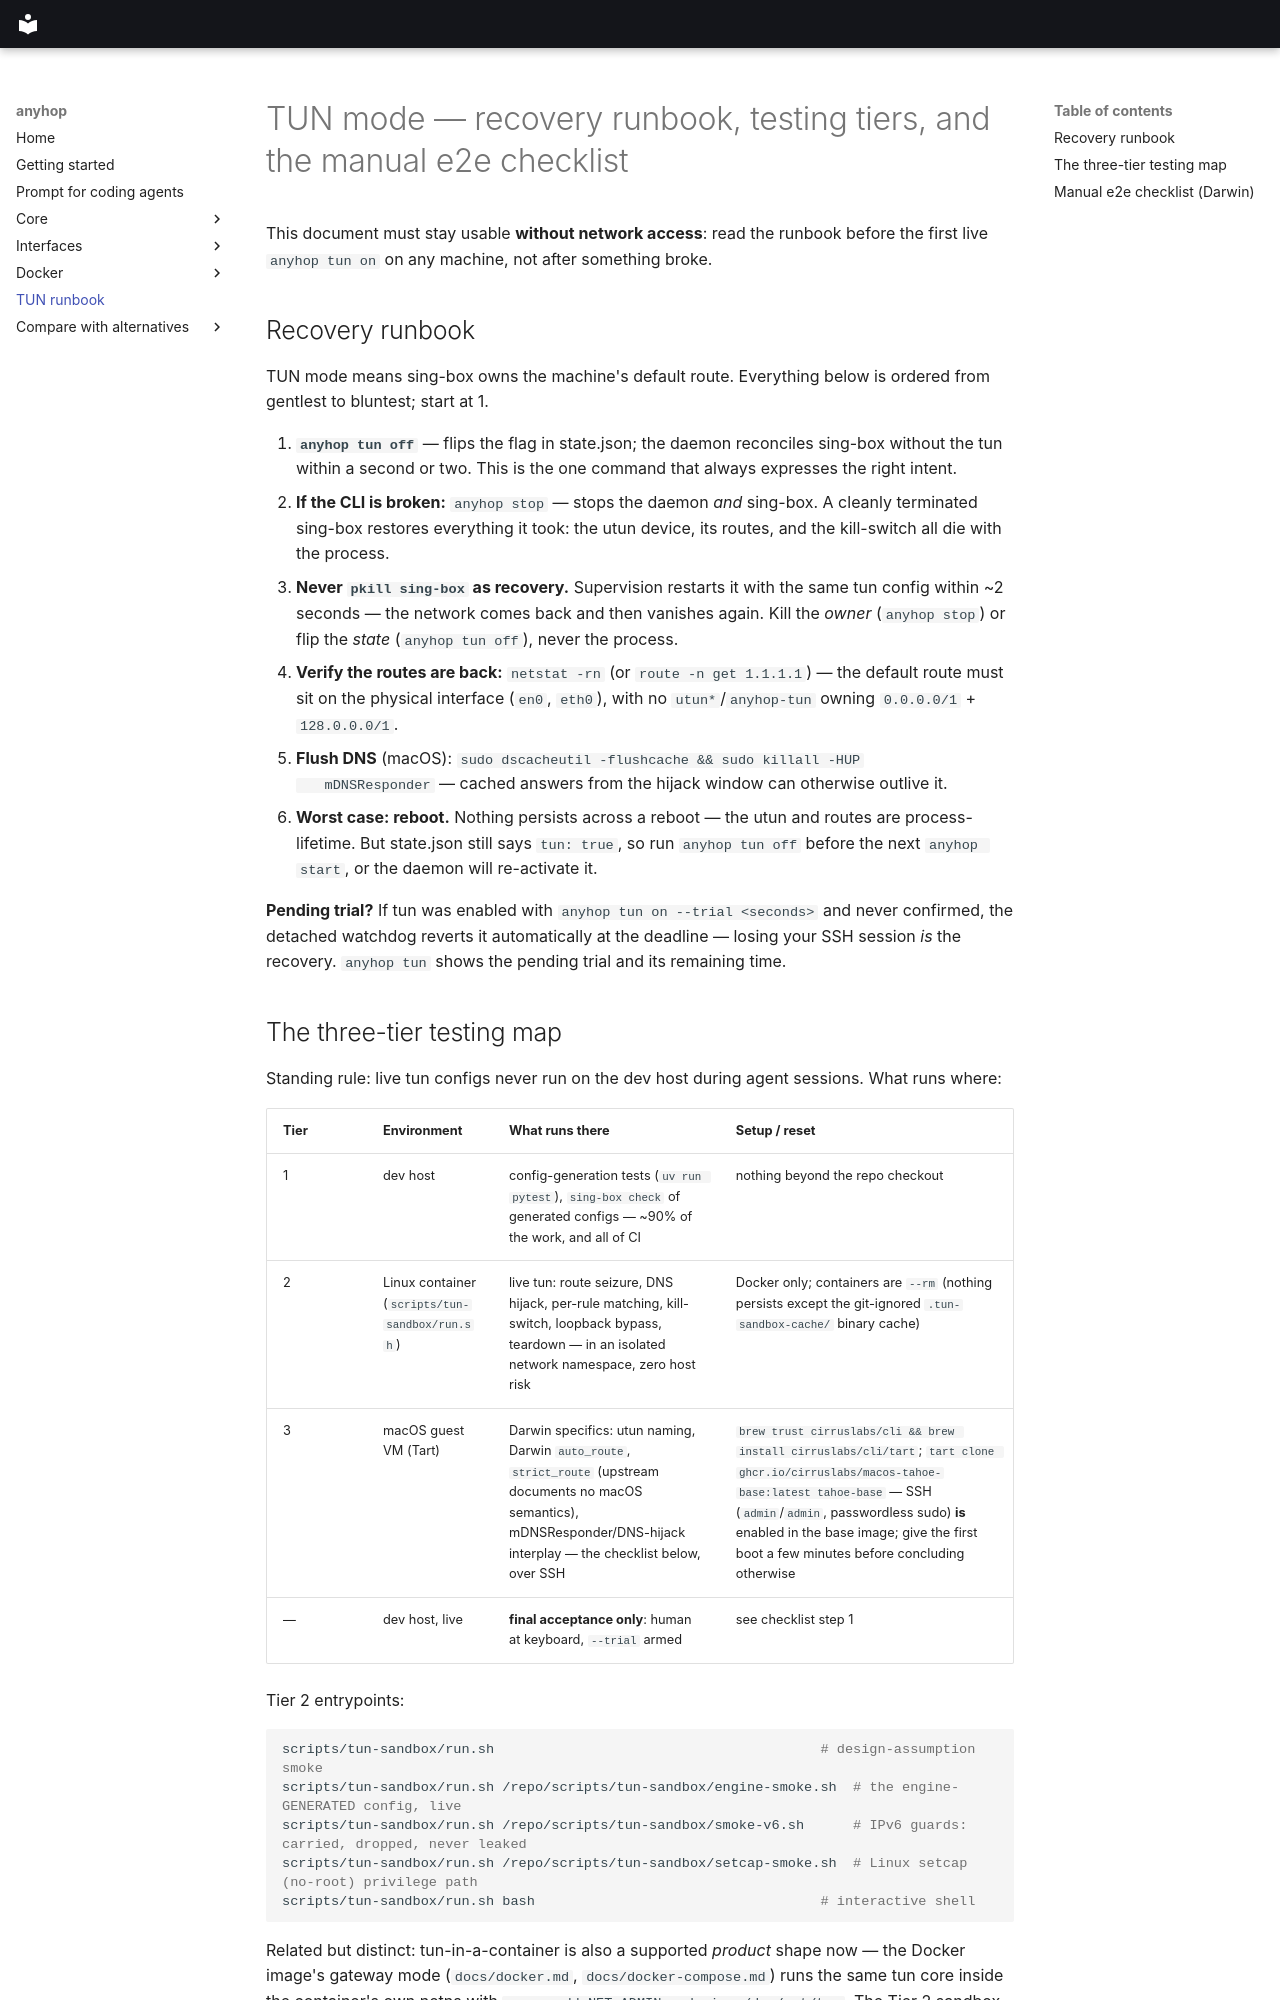

repository: anyhop/anyhop · page: tun-runbook/index.html · generator: mkdocs

# TUN mode — recovery runbook, testing tiers, and the manual e2e checklist

This document must stay usable **without network access**: read the runbook
before the first live `anyhop tun on` on any machine, not after something broke.

## Recovery runbook

TUN mode means sing-box owns the machine's default route. Everything below is
ordered from gentlest to bluntest; start at 1.

1. **`anyhop tun off`** — flips the flag in state.json; the daemon reconciles
   sing-box without the tun within a second or two. This is the one command
   that always expresses the right intent.
2. **If the CLI is broken:** `anyhop stop` — stops the daemon *and* sing-box. A
   cleanly terminated sing-box restores everything it took: the utun device,
   its routes, and the kill-switch all die with the process.
3. **Never `pkill sing-box` as recovery.** Supervision restarts it with the
   same tun config within ~2 seconds — the network comes back and then
   vanishes again. Kill the *owner* (`anyhop stop`) or flip the *state*
   (`anyhop tun off`), never the process.
4. **Verify the routes are back:** `netstat -rn` (or `route -n get 1.1.1.1`)
   — the default route must sit on the physical interface (`en0`, `eth0`),
   with no `utun*`/`anyhop-tun` owning `0.0.0.0/1` + `128.0.0.0/1`.
5. **Flush DNS** (macOS): `sudo dscacheutil -flushcache && sudo killall -HUP
   mDNSResponder` — cached answers from the hijack window can otherwise
   outlive it.
6. **Worst case: reboot.** Nothing persists across a reboot — the utun and
   routes are process-lifetime. But state.json still says `tun: true`, so run
   `anyhop tun off` before the next `anyhop start`, or the daemon will
   re-activate it.

**Pending trial?** If tun was enabled with `anyhop tun on --trial <seconds>`
and never confirmed, the detached watchdog reverts it automatically at the
deadline — losing your SSH session *is* the recovery. `anyhop tun` shows the
pending trial and its remaining time.
